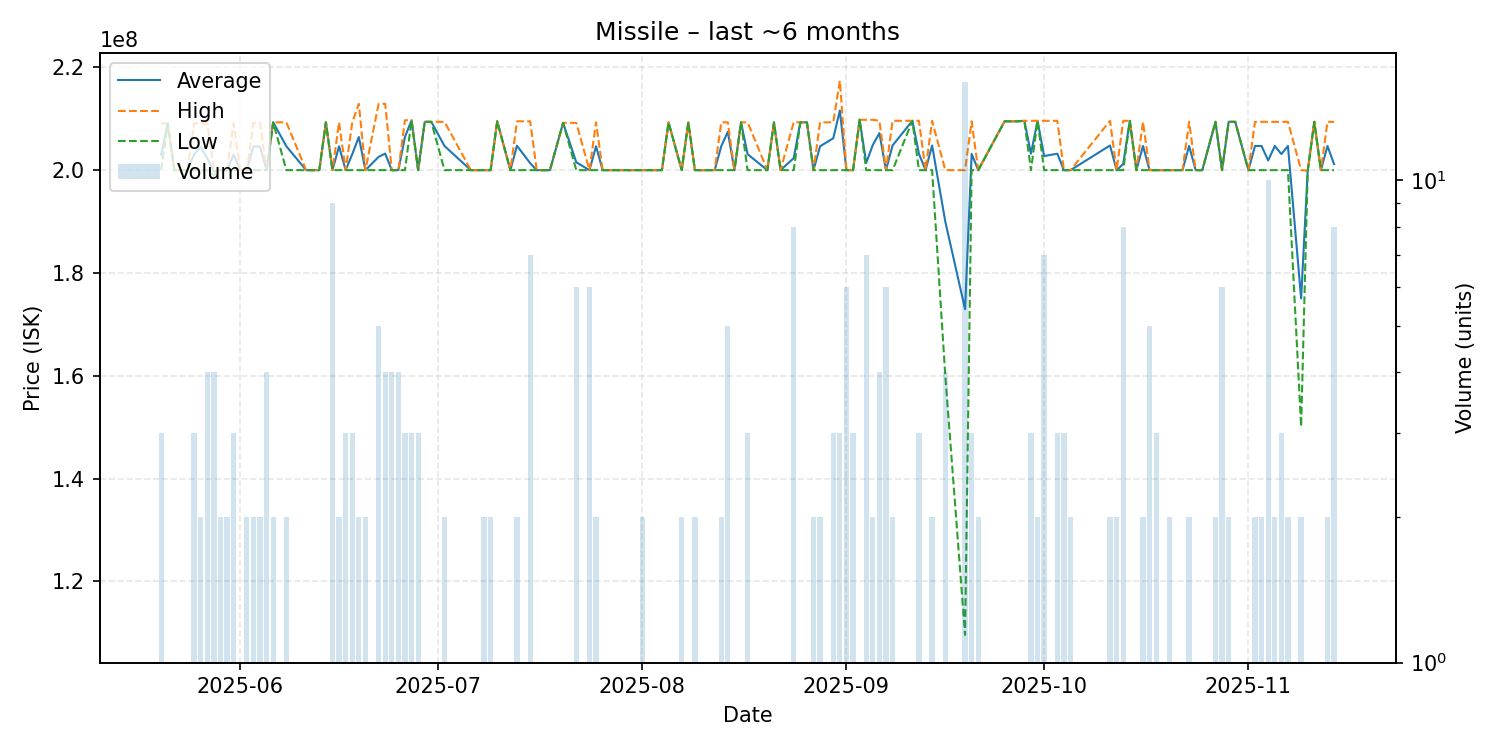

The table this chart was drawn from, first rows:
date, average, highest, lowest, order_count, volume
2025-05-20, 203033333, 209100000, 200000000, 3, 3
2025-05-21, 209100000, 209100000, 209100000, 1, 1
2025-05-22, 200000000, 200000000, 200000000, 1, 1
2025-05-23, 200000000, 200000000, 200000000, 1, 1
2025-05-24, 200000000, 200000000, 200000000, 1, 1
2025-05-25, 203033333, 209100000, 200000000, 3, 3
2025-05-26, 204550000, 209100000, 200000000, 2, 2
2025-05-27, 202275000, 209100000, 200000000, 4, 4
2025-05-28, 199750000, 200000000, 199000000, 4, 4
2025-05-29, 200000000, 200000000, 200000000, 2, 2
2025-05-30, 200000000, 200000000, 200000000, 2, 2
2025-05-31, 203033333, 209100000, 200000000, 3, 3
2025-06-01, 200000000, 200000000, 200000000, 1, 1
2025-06-02, 200000000, 200000000, 200000000, 2, 2
2025-06-03, 204600000, 209200000, 200000000, 2, 2
2025-06-04, 204600000, 209200000, 200000000, 2, 2
2025-06-05, 200000000, 200000000, 200000000, 4, 4
2025-06-06, 209300000, 209300000, 209300000, 2, 2
2025-06-08, 204650000, 209300000, 200000000, 2, 2
2025-06-11, 200000000, 200000000, 200000000, 1, 1
2025-06-12, 200000000, 200000000, 200000000, 1, 1
2025-06-13, 200000000, 200000000, 200000000, 1, 1
2025-06-14, 209300000, 209300000, 209300000, 1, 1
2025-06-15, 200000000, 200000000, 200000000, 3, 9
2025-06-16, 204650000, 209300000, 200000000, 2, 2
2025-06-17, 200000000, 200000000, 200000000, 3, 3
2025-06-18, 203100000, 209300000, 200000000, 3, 3
2025-06-19, 206450000, 212900000, 200000000, 2, 2
2025-06-20, 200000000, 200000000, 200000000, 2, 2
2025-06-22, 202580000, 212900000, 200000000, 5, 5
2025-06-23, 203225000, 212900000, 200000000, 4, 4
2025-06-24, 200000000, 200000000, 200000000, 2, 4
2025-06-25, 200000000, 200000000, 200000000, 4, 4
2025-06-26, 206466667, 209700000, 200000000, 3, 3
2025-06-27, 209700000, 209700000, 209700000, 3, 3
2025-06-28, 200000000, 200000000, 200000000, 1, 3
2025-06-29, 209400000, 209400000, 209400000, 1, 1
2025-06-30, 209400000, 209400000, 209400000, 1, 1
2025-07-02, 204700000, 209400000, 200000000, 2, 2
2025-07-06, 200000000, 200000000, 200000000, 1, 1
2025-07-07, 200000000, 200000000, 200000000, 1, 1
2025-07-08, 200000000, 200000000, 200000000, 2, 2
2025-07-09, 200000000, 200000000, 200000000, 2, 2
2025-07-10, 209500000, 209500000, 209500000, 1, 1
2025-07-12, 200000000, 200000000, 200000000, 1, 1
2025-07-13, 204750000, 209500000, 200000000, 2, 2
2025-07-15, 201357143, 209500000, 200000000, 4, 7
2025-07-16, 200000000, 200000000, 200000000, 1, 1
2025-07-17, 200000000, 200000000, 200000000, 1, 1
2025-07-18, 200000000, 200000000, 200000000, 1, 1
2025-07-20, 209200000, 209200000, 209200000, 1, 1
2025-07-22, 201533333, 209200000, 200000000, 5, 6
2025-07-24, 200000000, 200000000, 200000000, 2, 6
2025-07-25, 204650000, 209300000, 200000000, 2, 2
2025-07-26, 200000000, 200000000, 200000000, 1, 1
2025-07-27, 200000000, 200000000, 200000000, 1, 1
2025-07-28, 200000000, 200000000, 200000000, 1, 1
2025-07-30, 200000000, 200000000, 200000000, 1, 1
2025-08-01, 200000000, 200000000, 200000000, 2, 2
2025-08-04, 200000000, 200000000, 200000000, 1, 1
... 77 more rows
